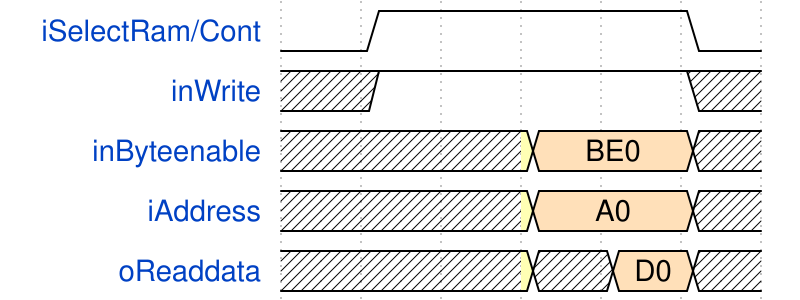

The timing diagram above was drawn with WaveDrom. Write its source.

{ "signal" : [
  { "name": "iSelectRam/Cont",  "wave": "01...0" },
  { "name": "inWrite",          "wave": "x1...x" },
  { "name": "inByteenable",     "wave": ".3.4.x", "data": ["BE0", "BE1"] },
  { "name": "iAddress",         "wave": ".3.4.x", "data": ["A0", "A1"] },
  { "name": "oReaddata",        "wave": "..3x4x", "data": ["D0", "D1"] }
]}